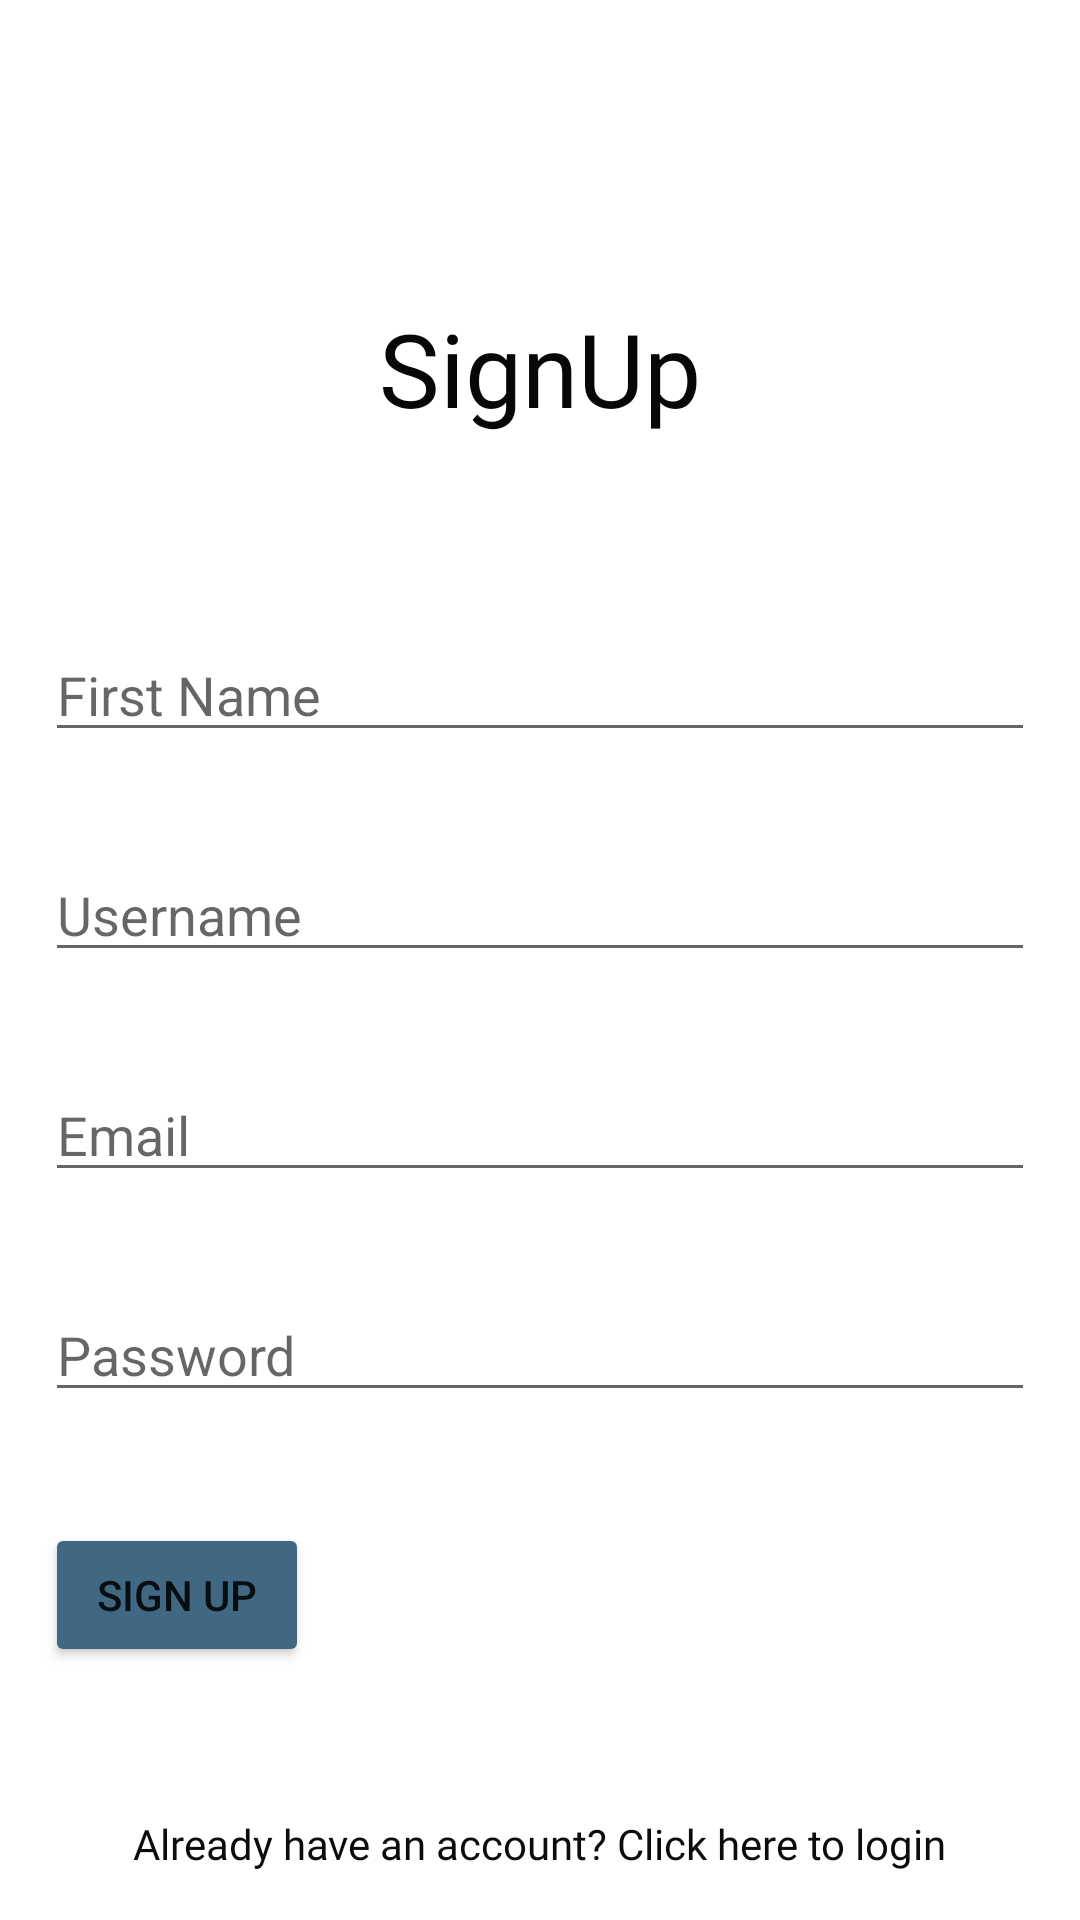

Produce the Android XML layout that renders to this screen, including the resource entries it uses.
<!-- AndroidManifest.xml: application theme Theme.TheBird -->
<!-- res/layout/fragment_sign_up_screen.xml -->
<?xml version="1.0" encoding="utf-8"?>
<androidx.constraintlayout.widget.ConstraintLayout xmlns:android="http://schemas.android.com/apk/res/android"
    xmlns:app="http://schemas.android.com/apk/res-auto"
    xmlns:tools="http://schemas.android.com/tools"
    android:id="@+id/frameLayout"
    android:layout_width="match_parent"
    android:layout_height="match_parent"
    tools:context=".identity.SignUpScreen" >

    <EditText
        android:id="@+id/editTextFirstName"
        android:layout_width="0dp"
        android:layout_height="wrap_content"
        android:layout_marginStart="15dp"
        android:layout_marginTop="64dp"
        android:layout_marginEnd="15dp"
        android:ems="10"
        android:hint="First Name"
        android:inputType="textPersonName"
        app:layout_constraintEnd_toEndOf="parent"
        app:layout_constraintStart_toStartOf="parent"
        app:layout_constraintTop_toBottomOf="@+id/textView" />

    <EditText
        android:id="@+id/editTextUserName"
        android:layout_width="0dp"
        android:layout_height="wrap_content"
        android:layout_marginStart="15dp"
        android:layout_marginTop="32dp"
        android:layout_marginEnd="15dp"
        android:ems="10"
        android:hint="Username"
        android:inputType="textPersonName"
        app:layout_constraintEnd_toEndOf="parent"
        app:layout_constraintStart_toStartOf="parent"
        app:layout_constraintTop_toBottomOf="@+id/editTextFirstName" />

    <EditText
        android:id="@+id/editTextSignUpEmail"
        android:layout_width="0dp"
        android:layout_height="wrap_content"
        android:layout_marginStart="15dp"
        android:layout_marginTop="32dp"
        android:layout_marginEnd="15dp"
        android:ems="10"
        android:hint="Email"
        android:inputType="textEmailAddress"
        app:layout_constraintEnd_toEndOf="parent"
        app:layout_constraintStart_toStartOf="parent"
        app:layout_constraintTop_toBottomOf="@+id/editTextUserName" />

    <EditText
        android:id="@+id/editTextTextPassword"
        android:layout_width="0dp"
        android:layout_height="wrap_content"
        android:layout_marginStart="15dp"
        android:layout_marginTop="32dp"
        android:layout_marginEnd="15dp"
        android:ems="10"
        android:hint="Password"
        android:inputType="textPassword"
        app:layout_constraintEnd_toEndOf="parent"
        app:layout_constraintStart_toStartOf="parent"
        app:layout_constraintTop_toBottomOf="@+id/editTextSignUpEmail" />

    <Button
        android:id="@+id/buttonSignUp"
        android:layout_width="wrap_content"
        android:layout_height="wrap_content"
        android:layout_marginStart="15dp"
        android:layout_marginTop="37dp"
        android:backgroundTint="@color/button_color"
        android:text="Sign Up"
        app:layout_constraintStart_toStartOf="parent"
        app:layout_constraintTop_toBottomOf="@+id/editTextTextPassword" />

    <TextView
        android:id="@+id/textView"
        android:layout_width="0dp"
        android:layout_height="wrap_content"
        android:layout_marginStart="15dp"
        android:layout_marginTop="100dp"
        android:layout_marginEnd="15dp"
        android:fontFamily="@font/roboto_bold"
        android:text="SignUp"
        android:textAlignment="center"
        android:textColor="#070707"
        android:textSize="34sp"
        app:layout_constraintEnd_toEndOf="parent"
        app:layout_constraintStart_toStartOf="parent"
        app:layout_constraintTop_toTopOf="parent" />

    <TextView
        android:id="@+id/textViewLogin"
        android:layout_width="wrap_content"
        android:layout_height="wrap_content"
        android:layout_marginStart="16dp"
        android:layout_marginTop="64dp"
        android:layout_marginEnd="16dp"
        android:layout_marginBottom="16dp"
        android:fontFamily="@font/roboto"
        android:text="Already have an account? Click here to login"
        android:textColor="#0C0C0C"
        app:layout_constraintBottom_toBottomOf="parent"
        app:layout_constraintEnd_toEndOf="parent"
        app:layout_constraintStart_toStartOf="parent"
        app:layout_constraintTop_toBottomOf="@+id/buttonSignUp"
        app:layout_constraintVertical_bias="1.0" />
</androidx.constraintlayout.widget.ConstraintLayout>
<!-- resources referenced by this layout -->
<resources>
  <color name="button_color">#406882</color>
  <style name="Theme.TheBird" parent="Theme.MaterialComponents.DayNight.DarkActionBar">
          
          <item name="colorPrimary">@color/purple_500</item>
          <item name="colorPrimaryVariant">@color/purple_700</item>
          <item name="colorOnPrimary">@color/white</item>
          
          <item name="colorSecondary">@color/teal_200</item>
          <item name="colorSecondaryVariant">@color/teal_700</item>
          <item name="colorOnSecondary">@color/black</item>
          
          <item name="android:statusBarColor" tools:targetApi="l">?attr/colorPrimaryVariant</item>
          
      </style>
  <color name="purple_500">#FF6200EE</color>
  <color name="purple_700">#FF3700B3</color>
  <color name="white">#FFFFFFFF</color>
  <color name="teal_200">#FF03DAC5</color>
  <color name="teal_700">#FF018786</color>
  <color name="black">#FF000000</color>
</resources>
